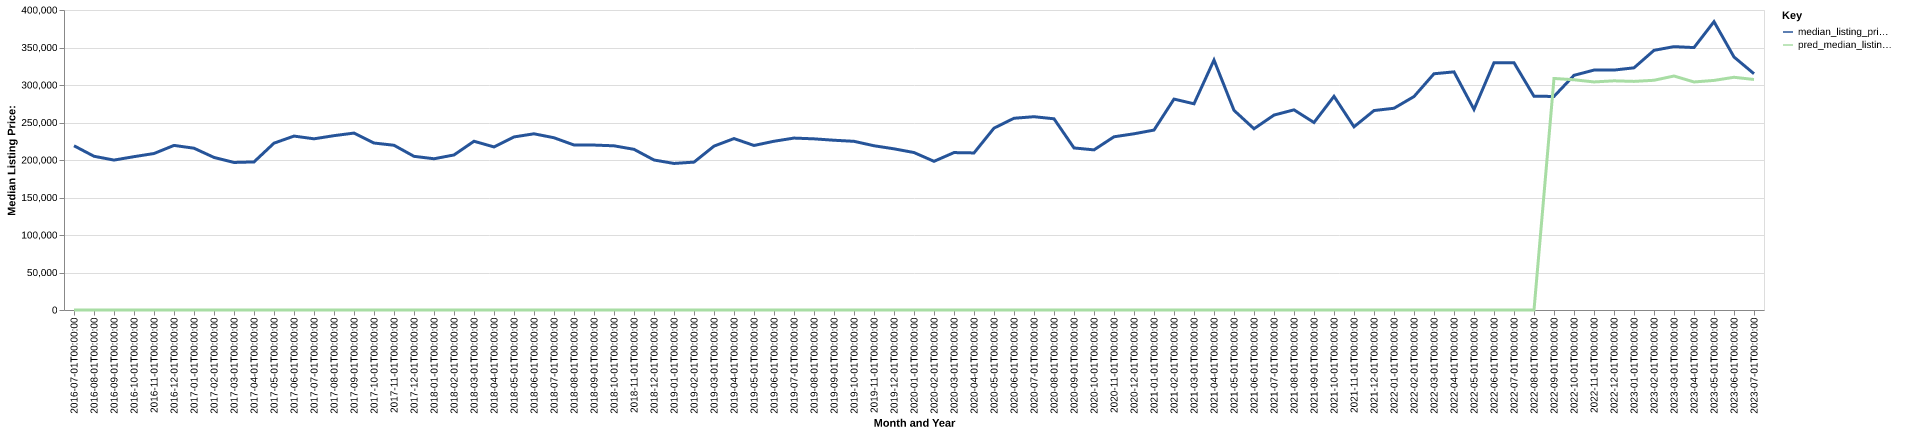

The table this chart was drawn from, first rows:
date, time_idx, median_listing_price, thirty_year_interest_rate_five, month, county_name, active_listing_count, median_days_on_market, pred_median_listing_price, month_year
2016-07-01, 0, 219000, 3.72, 7, Kearney, NE, 157.0, 54.0, 0, Jul-2016
2016-08-01, 1, 204975, 3.73, 8, Kearney, NE, 146.0, 64.0, 0, Aug-2016
2016-09-01, 2, 199900, 3.66, 9, Kearney, NE, 148.0, 71.0, 0, Sep-2016
2016-10-01, 3, 204450, 3.64, 10, Kearney, NE, 152.0, 78.0, 0, Oct-2016
2016-11-01, 4, 208650, 3.66, 11, Kearney, NE, 159.0, 61.0, 0, Nov-2016
2016-12-01, 5, 219450, 3.48, 12, Kearney, NE, 139.0, 71.0, 0, Dec-2016
2017-01-01, 6, 215725, 3.45, 1, Kearney, NE, 142.0, 85.0, 0, Jan-2017
2017-02-01, 7, 203425, 3.5, 2, Kearney, NE, 134.0, 72.0, 0, Feb-2017
2017-03-01, 8, 196725, 3.52, 3, Kearney, NE, 137.0, 60.0, 0, Mar-2017
2017-04-01, 9, 197450, 4.03, 4, Kearney, NE, 141.0, 48.0, 0, Apr-2017
2017-05-01, 10, 222450, 4.32, 5, Kearney, NE, 125.0, 62.0, 0, May-2017
2017-06-01, 11, 231900, 4.2, 6, Kearney, NE, 124.0, 48.0, 0, Jun-2017
2017-07-01, 12, 228250, 4.19, 7, Kearney, NE, 144.0, 48.0, 0, Jul-2017
2017-08-01, 13, 232450, 4.3, 8, Kearney, NE, 149.0, 45.0, 0, Aug-2017
2017-09-01, 14, 235900, 4.1, 9, Kearney, NE, 152.0, 52.0, 0, Sep-2017
2017-10-01, 15, 222650, 4.05, 10, Kearney, NE, 151.0, 64.0, 0, Oct-2017
2017-11-01, 16, 219650, 3.94, 11, Kearney, NE, 151.0, 75.0, 0, Nov-2017
2017-12-01, 17, 204900, 4.03, 12, Kearney, NE, 138.0, 86.0, 0, Dec-2017
2018-01-01, 18, 201650, 3.93, 1, Kearney, NE, 132.0, 93.0, 0, Jan-2018
2018-02-01, 19, 206725, 3.83, 2, Kearney, NE, 135.0, 94.0, 0, Feb-2018
2018-03-01, 20, 225000, 3.94, 3, Kearney, NE, 132.0, 65.0, 0, Mar-2018
2018-04-01, 21, 217425, 3.95, 4, Kearney, NE, 139.0, 48.0, 0, Apr-2018
2018-05-01, 22, 230750, 3.99, 5, Kearney, NE, 142.0, 51.0, 0, May-2018
2018-06-01, 23, 234950, 4.15, 6, Kearney, NE, 157.0, 50.0, 0, Jun-2018
2018-07-01, 24, 229650, 4.4, 7, Kearney, NE, 156.0, 54.0, 0, Jul-2018
2018-08-01, 25, 220000, 4.46, 8, Kearney, NE, 159.0, 57.0, 0, Aug-2018
2018-09-01, 26, 219900, 4.58, 9, Kearney, NE, 160.0, 60.0, 0, Sep-2018
2018-10-01, 27, 218925, 4.66, 10, Kearney, NE, 174.0, 60.0, 0, Oct-2018
2018-11-01, 28, 214225, 4.62, 11, Kearney, NE, 172.0, 60.0, 0, Nov-2018
2018-12-01, 29, 200000, 4.54, 12, Kearney, NE, 174.0, 68.0, 0, Dec-2018
2019-01-01, 30, 195400, 4.6, 1, Kearney, NE, 169.0, 79.0, 0, Jan-2019
2019-02-01, 31, 197175, 4.72, 2, Kearney, NE, 165.0, 76.0, 0, Feb-2019
2019-03-01, 32, 218514, 4.9, 3, Kearney, NE, 166.0, 73.0, 0, Mar-2019
2019-04-01, 33, 228575, 4.94, 4, Kearney, NE, 174.0, 67.0, 0, Apr-2019
2019-05-01, 34, 219375, 4.75, 5, Kearney, NE, 172.0, 61.0, 0, May-2019
2019-06-01, 35, 225000, 4.51, 6, Kearney, NE, 166.0, 65.0, 0, Jun-2019
2019-07-01, 36, 229225, 4.41, 7, Kearney, NE, 154.0, 60.0, 0, Jul-2019
2019-08-01, 37, 228209, 4.41, 8, Kearney, NE, 154.0, 60.0, 0, Aug-2019
2019-09-01, 38, 226348, 4.2, 9, Kearney, NE, 151.0, 62.0, 0, Sep-2019
2019-10-01, 39, 224900, 4.14, 10, Kearney, NE, 148.0, 64.0, 0, Oct-2019
2019-11-01, 40, 219000, 3.84, 11, Kearney, NE, 133.0, 74.0, 0, Nov-2019
2019-12-01, 41, 214900, 3.81, 12, Kearney, NE, 128.0, 80.0, 0, Dec-2019
2020-01-01, 42, 209950, 3.75, 1, Kearney, NE, 121.0, 85.0, 0, Jan-2020
2020-02-01, 43, 198250, 3.73, 2, Kearney, NE, 103.0, 75.0, 0, Feb-2020
2020-03-01, 44, 209900, 3.78, 3, Kearney, NE, 97.0, 52.0, 0, Mar-2020
2020-04-01, 45, 209425, 3.75, 4, Kearney, NE, 102.0, 44.0, 0, Apr-2020
2020-05-01, 46, 242500, 3.74, 5, Kearney, NE, 90.0, 52.0, 0, May-2020
2020-06-01, 47, 255650, 3.72, 6, Kearney, NE, 85.0, 48.0, 0, Jun-2020
2020-07-01, 48, 257725, 3.49, 7, Kearney, NE, 81.0, 54.0, 0, Jul-2020
2020-08-01, 49, 254950, 3.65, 8, Kearney, NE, 86.0, 47.0, 0, Aug-2020
2020-09-01, 50, 216075, 3.33, 9, Kearney, NE, 63.0, 49.0, 0, Sep-2020
2020-10-01, 51, 213500, 3.28, 10, Kearney, NE, 67.0, 40.0, 0, Oct-2020
2020-11-01, 52, 230950, 3.21, 11, Kearney, NE, 63.0, 49.0, 0, Nov-2020
2020-12-01, 53, 234950, 3.07, 12, Kearney, NE, 53.0, 58.0, 0, Dec-2020
2021-01-01, 54, 239900, 2.99, 1, Kearney, NE, 37.0, 38.0, 0, Jan-2021
2021-02-01, 55, 281225, 2.93, 2, Kearney, NE, 38.0, 45.0, 0, Feb-2021
2021-03-01, 56, 274950, 2.88, 3, Kearney, NE, 34.0, 56.0, 0, Mar-2021
2021-04-01, 57, 333250, 2.84, 4, Kearney, NE, 26.0, 46.0, 0, Apr-2021
2021-05-01, 58, 266200, 2.71, 5, Kearney, NE, 31.0, 24.0, 0, May-2021
2021-06-01, 59, 241675, 2.79, 6, Kearney, NE, 39.0, 24.0, 0, Jun-2021
... 25 more rows
